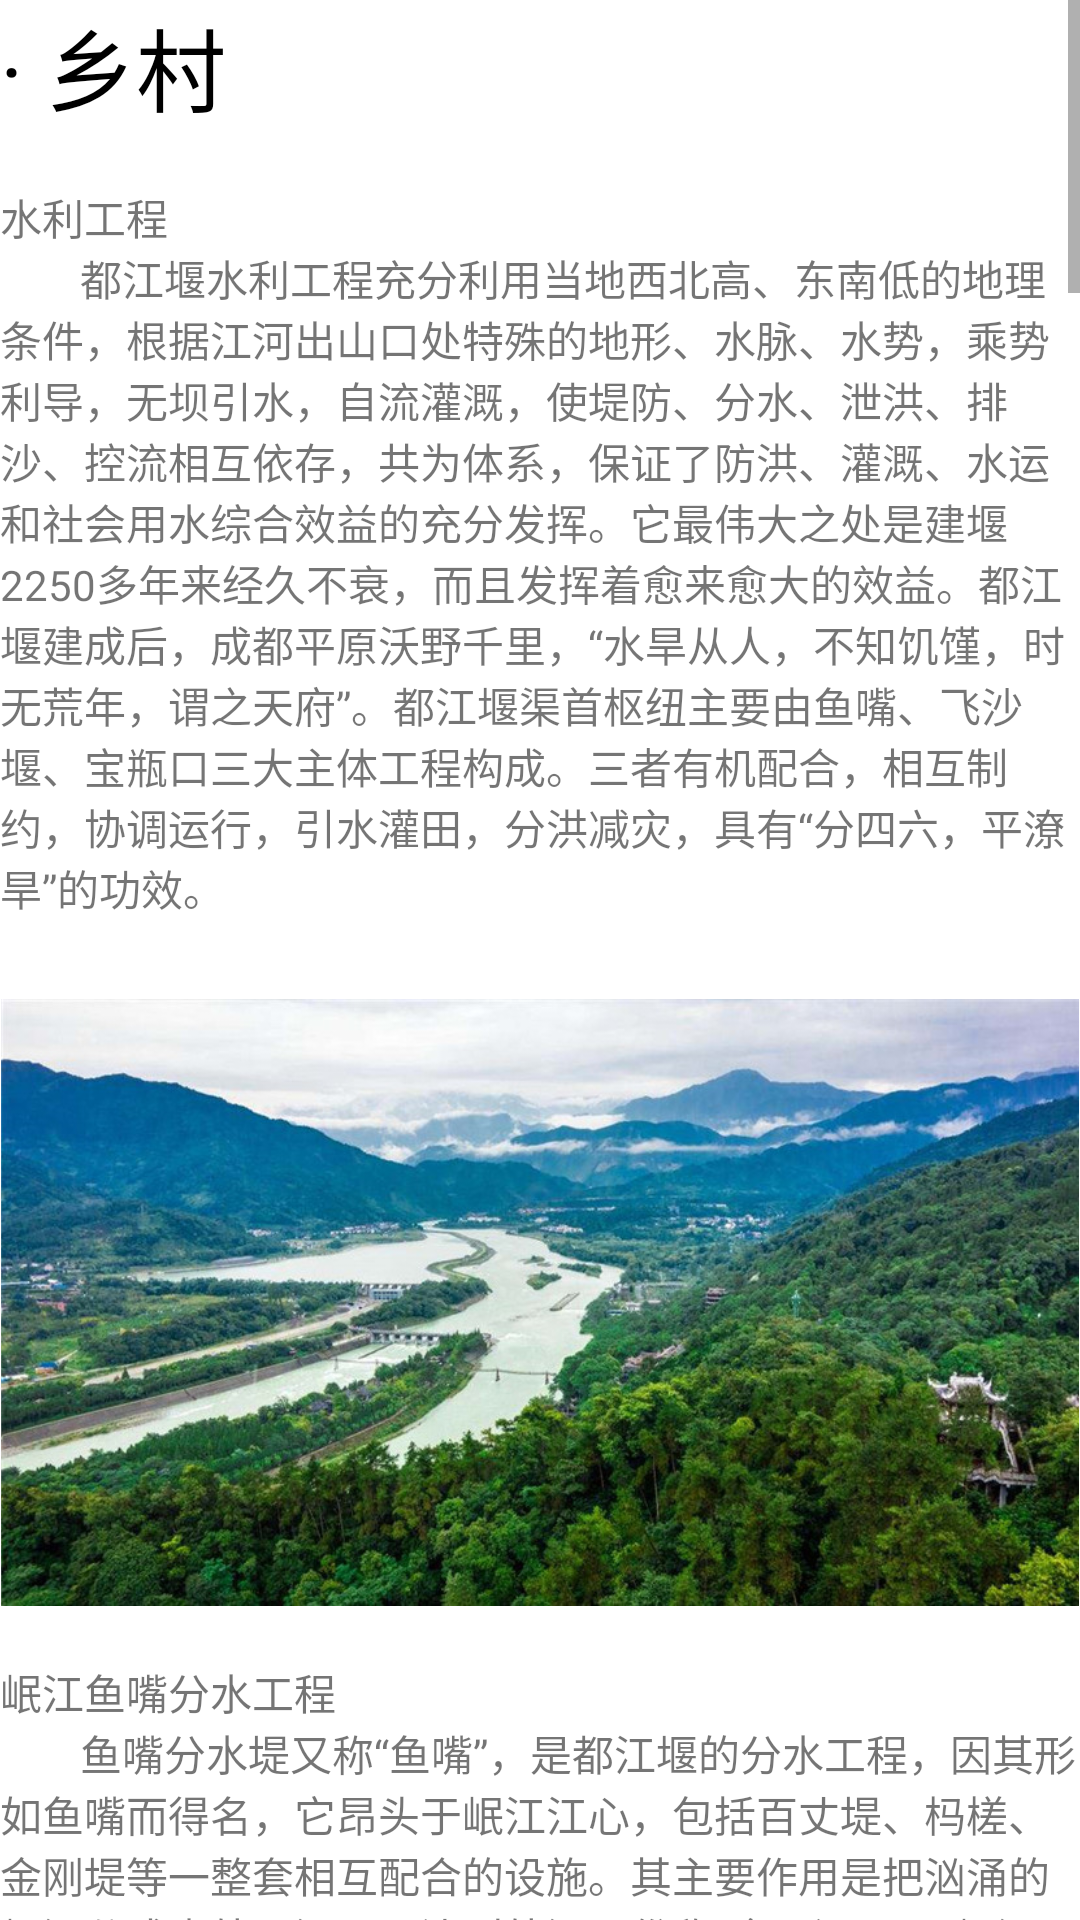

Here is an Android app screen rendered from its layout file. Give the layout XML and the strings, colors and styles it references.
<!-- AndroidManifest.xml: application theme Theme.FinalHomework_Lienyu -->
<!-- res/layout/fragment_know_jiu_zhai_item_6__country.xml -->
<?xml version="1.0" encoding="utf-8"?>
<LinearLayout
    xmlns:android="http://schemas.android.com/apk/res/android"
    xmlns:app="http://schemas.android.com/apk/res-auto"
    xmlns:tools="http://schemas.android.com/tools"
    android:layout_width="match_parent"
    android:layout_height="match_parent"
    tools:context=".fragments.KnowJiuZhaiItemFragment_6_Country"
    android:layout_margin="10dp"
    android:orientation="vertical">

    
    <ScrollView
        android:layout_width="match_parent"
        android:layout_height="match_parent">

        <LinearLayout
            android:layout_width="match_parent"
            android:layout_height="wrap_content"
            android:orientation="vertical" >
            <TextView
                android:layout_width="match_parent"
                android:layout_height="wrap_content"
                android:textSize="30dp"
                android:textColor="@color/black"
                android:text="· 乡村" />

            <TextView
                android:layout_width="match_parent"
                android:layout_height="wrap_content"
                android:text="@string/country_1"
                android:layout_marginBottom="10dp"/>

            <ImageView
                android:layout_width="match_parent"
                android:layout_height="wrap_content"
                android:src="@drawable/itempic_country_1"
                android:adjustViewBounds="true"/>
            <TextView
                android:layout_width="match_parent"
                android:layout_height="wrap_content"
                android:text="@string/country_2"
                android:layout_marginBottom="10dp"/>

            <ImageView
                android:layout_width="match_parent"
                android:layout_height="wrap_content"
                android:src="@drawable/itempic_country_2"
                android:adjustViewBounds="true"/>
            <TextView
                android:layout_width="match_parent"
                android:layout_height="wrap_content"
                android:text="@string/country_3"
                android:layout_marginBottom="10dp"/>

            <ImageView
                android:layout_width="match_parent"
                android:layout_height="wrap_content"
                android:src="@drawable/itempic_country_3"
                android:adjustViewBounds="true"/>
            <TextView
                android:layout_width="match_parent"
                android:layout_height="wrap_content"
                android:text="@string/country_4"
                android:layout_marginBottom="10dp"/>

            <ImageView
                android:layout_width="match_parent"
                android:layout_height="wrap_content"
                android:src="@drawable/itempic_country_4"
                android:adjustViewBounds="true"/>
            <TextView
                android:layout_width="match_parent"
                android:layout_height="wrap_content"
                android:text="@string/country_5"
                android:layout_marginBottom="10dp"/>

            <ImageView
                android:layout_width="match_parent"
                android:layout_height="wrap_content"
                android:src="@drawable/itempic_country_5"
                android:adjustViewBounds="true"/>
            <TextView
                android:layout_width="match_parent"
                android:layout_height="wrap_content"
                android:text="@string/country_6"
                android:layout_marginBottom="10dp"/>

            <ImageView
                android:layout_width="match_parent"
                android:layout_height="wrap_content"
                android:src="@drawable/itempic_country_6"
                android:adjustViewBounds="true"/>
            <TextView
                android:layout_width="match_parent"
                android:layout_height="wrap_content"
                android:text="@string/country_7"
                android:layout_marginBottom="10dp"/>

            <ImageView
                android:layout_width="match_parent"
                android:layout_height="wrap_content"
                android:src="@drawable/itempic_country_7"
                android:adjustViewBounds="true"/>
            <TextView
                android:layout_width="match_parent"
                android:layout_height="wrap_content"
                android:text="@string/country_8"
                android:layout_marginBottom="10dp"/>

            <ImageView
                android:layout_width="match_parent"
                android:layout_height="wrap_content"
                android:src="@drawable/itempic_country_8"
                android:adjustViewBounds="true"/>
            <TextView
                android:layout_width="match_parent"
                android:layout_height="wrap_content"
                android:text="@string/country_9"
                android:layout_marginBottom="10dp"/>



        </LinearLayout>


    </ScrollView>

</LinearLayout>
<!-- resources referenced by this layout -->
<resources>
  <!-- drawable itempic_country_3: jpg bitmap (drawable, 115507 bytes) -->
  <!-- drawable itempic_country_4: jpg bitmap (drawable, 251886 bytes) -->
  <!-- drawable itempic_country_5: jpg bitmap (drawable, 142986 bytes) -->
  <!-- drawable itempic_country_6: jpg bitmap (drawable, 378520 bytes) -->
  <!-- drawable itempic_country_7: jpg bitmap (drawable, 161091 bytes) -->
  <!-- drawable itempic_country_8: jpg bitmap (drawable, 183293 bytes) -->
  <string name="country_1">
          \t\t\t\t\n水利工程\n
  
          \t\t\t\t都江堰水利工程充分利用当地西北高、东南低的地理条件，根据江河出山口处特殊的地形、水脉、水势，乘势利导，无坝引水，自流灌溉，使堤防、分水、泄洪、排沙、控流相互依存，共为体系，保证了防洪、灌溉、水运和社会用水综合效益的充分发挥。它最伟大之处是建堰2250多年来经久不衰，而且发挥着愈来愈大的效益。都江堰建成后，成都平原沃野千里，“水旱从人，不知饥馑，时无荒年，谓之天府”。都江堰渠首枢纽主要由鱼嘴、飞沙堰、宝瓶口三大主体工程构成。三者有机配合，相互制约，协调运行，引水灌田，分洪减灾，具有“分四六，平潦旱”的功效。\n
      </string>
  <string name="country_2">
          \t\t\t\t\n岷江鱼嘴分水工程\n
  
          \t\t\t\t鱼嘴分水堤又称“鱼嘴”，是都江堰的分水工程，因其形如鱼嘴而得名，它昂头于岷江江心，包括百丈堤、杩槎、金刚堤等一整套相互配合的设施。其主要作用是把汹涌的岷江分成内外二江，西边叫外江，俗称“金马河”，是岷江正流，主要用于排洪；东边沿山脚的叫内江，是人工引水渠道，主要用于灌溉。\n
  
          \t\t\t\t在古代，鱼嘴是以竹笼装卵石垒砌。由于它建筑在岷江冲出山口呈弯道环流的江心，冬春季江水较枯，水流经鱼嘴上面的弯道绕行，主流直冲内江，内江进水量约6成，外江进水量约4成；夏秋季水位升高，水势不再受弯道制约，主流直冲外江，内、外江江水的比例自动颠倒：内江进水量约4成，外江进水量约6成。这就利用地形，完美地解决了内江灌区冬春季枯水期农田用水以及人民生活用水的需要和夏秋季洪水期的防涝问题。\n
      </string>
  <string name="country_3">
          \t\t\t\t\n飞沙堰溢洪排沙工程\n
          \t\t\t\t飞沙堰溢洪道又称“泄洪道”，具有泻洪、排沙和调节水量的显著功能，故又叫它“飞沙堰”。 飞沙堰是都江堰三大件之一，看上去十分平凡，其实它的功用非常之大，可以说是确保成都平原不受水灾的关键要害。飞沙堰的作用主要是当内江的水量超过宝瓶口流量上限时，多余的水便从飞沙堰自行溢出；如遇特大洪水的非常情况，它还会自行溃堤，让大量江水回归岷江正流。飞沙堰的另一作用是“飞沙”，岷江从万山丛中急驰而来，挟着大量泥沙、石块，如果让它们顺内江而下，就会淤塞宝瓶口和灌区。 古时飞沙堰，是用竹笼卵石堆砌的临时工程；如今已改用混凝土浇铸，以保一劳永逸的功效。\n
      </string>
  <string name="country_4">
          \t\t\t\t\n宝瓶口引水工程\n
          \t\t\t\t宝瓶口起"节制闸"作用，能自动控制内江进水量，是湔山(今名灌口山、玉垒山)伸向岷江的长脊上凿开的一个口子，它是人工凿成控制内江进水的咽喉，因它形似瓶口而功能奇特，故名宝瓶口。留在宝瓶口右边的山丘，因与其山体相离，故名离堆。离堆在开凿宝瓶口以前，是湔山虎头岩的一部分。由于宝瓶口自然景观瑰丽，有“离堆锁峡”之称，属历史上著名的“灌阳十景”之一。\n
      </string>
  <string name="country_5">
          \t\t\t\t\n二王庙\n
          \t\t\t\t二王庙位于岷江右岸的山坡上，前临都江堰，原为纪念蜀王的望帝祠，齐建武（公元494～498年）时改祀李冰父子，更名为“崇德祠”。宋代（公元960～1279年）以后，李冰父子相继被皇帝敕封为王，故而后人称之为“二王庙”。庙内主殿分别供奉有李冰父子的塑像，并珍藏有治水名言、诗人碑刻等。建筑群分布在都江堰渠首东岸，规模宏大，布局严谨，地极清幽。是庙宇和园林相结合的著名景区。占地约5万余平方米，主建筑约1万平方米。二王庙分东、西两菀，东菀为园林区，西菀为殿宇区。全庙为木穿逗结构建筑，庙寺完全依靠自然地理环境，依山取势，在建筑风格上不强调中轴对称。\n
      </string>
  <string name="country_6">
          \t\t\t\t\n伏龙观\n
          \t\t\t\t伏龙观位于离堆公园内。其下临深潭，传说因李冰父子治水时曾在这里降伏孽龙在离堆之下，故于北宋初年改祭李冰，取名“伏龙观”。现存殿宇三重，前殿正中立有东汉时期（公元25～220年）所雕的李冰石像。殿内还有东汉堰工石像、唐代金仙和玉真公主在青城山修道时的遗物——飞龙鼎。伏龙观又名老王庙、李公词、李公庙等。清同治五年(公元1866年)四川巡抚祟实以为：“于虽齐圣，不先父食。况以公之贤：又有功于蜀，其施力程能固无待乎其子。今乃数典忘祖，于掩其父得无紊钦?”\n
      </string>
  <string name="country_7">
          \t\t\t\t\n安澜索桥\n
          \t\t\t\t安澜索桥又名“安澜桥”、“夫妻桥”。位于都江堰鱼嘴之上，横跨内外两江，被誉为“中国古代五大桥梁”，是都江堰最具特征的景观。始建于宋代以前，明末（公元17世纪）毁于战火。古名“珠浦桥”，宋淳化元年改“评事桥”，清嘉庆建新桥更名为“安澜桥”。原索桥以木排石墩承托，用粗竹缆横挂江面，上铺木板为桥面，两旁以竹索为栏，全长约500米，桥为钢索混凝土桩。\n
          \t\t\t\t索桥在四川西部地区起源较早。安澜索桥修建具体年代已不从所考，但据《华阳国志·蜀志》记载李冰“能笮”。《水经注·江水》载“涪江有笮桥”，证明至少安澜桥的修建，不会晚于修筑都江堰的年代。笮，意为竹索，这是川西古代索桥的主要建筑材料，故安澜索桥又被称为竹桥、绳桥、竹藤桥等。桥为1974年重建，下移100多米，将竹索改为钢索，承托缆索的木桩桥墩改为混凝土桩。\n
      </string>
  <string name="country_8">
          \t\t\t\t\n卧铁\n
          \t\t\t\t卧铁是埋在内江“凤栖窝”处的淘滩标准，也是内江每年维修清淘河床深浅的标志。相传李冰建堰时在内江河床下埋有石马，作为每年淘滩深度的标准，后来演变为卧铁。现有四根卧铁分别是明朝万历四年、清同治三年、民国十六年和1994年埋下的。游客在离堆古园内喷泉处能看到的这四根卧铁的复制品，其真品还埋在内江河床下。\n
      </string>
  <string name="country_9">
          \t\t\t\t\n其他景点\n
          \t\t\t\t奎光塔、虹口景区、南桥、园明宫、清溪园、都江堰城隍庙、玉垒关、离堆公园、秦堰楼、玉垒山公园、掷笔槽、青城外山景区、青城前山景区青城后山景区两河漂流药王庙、幸福大道、翠月湖、灵岩。\n
      </string>
  <style name="Theme.FinalHomework_Lienyu" parent="Theme.MaterialComponents.DayNight.DarkActionBar">
          
          <item name="colorPrimary">@color/purple_500</item>
          <item name="colorPrimaryVariant">@color/purple_700</item>
          <item name="colorOnPrimary">@color/white</item>
          
          <item name="colorSecondary">@color/teal_200</item>
          <item name="colorSecondaryVariant">@color/teal_700</item>
          <item name="colorOnSecondary">@color/black</item>
          
          <item name="android:statusBarColor">?attr/colorPrimaryVariant</item>
          
      </style>
  <!-- not gathered from this repository: default colours our renderer supplied (Android Studio template values) -->
  <color name="purple_500">#FF6200EE</color>
  <color name="purple_700">#FF3700B3</color>
  <color name="teal_200">#FF03DAC5</color>
  <color name="teal_700">#FF018786</color>
  <color name="black">#FF000000</color>
  <color name="white">#FFFFFFFF</color>
</resources>
